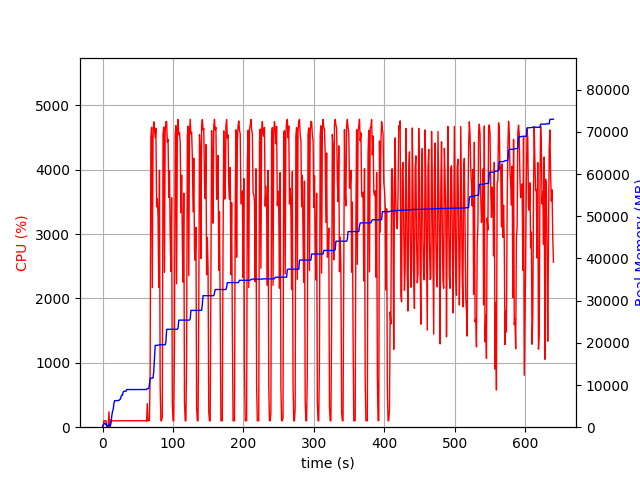

Source data for this figure (header and first rows):
elapsed_time, nproc, cpu, mem_real, mem_virtual
4.172325134277344e-05, 1, 0.0, 8.188, 3186
1.006, 5, 20.9, 606.5, 2480
2.015, 4, 101.2, 786.4, 2466
3.023, 5, 101.2, 986.5, 2943
4.031, 3, 100.3, 692, 2072
5.038, 3, 99.3, 764.8, 2184
6.046, 3, 1.0, 259.5, 1573
7.054, 3, 2.0, 316.3, 1647
8.063, 3, 1.0, 278.6, 1602
9.071, 4, 239.7, 590, 2226
10.08, 5, 6.9, 545.7, 2338
11.09, 3, 112.2, 285, 1631
12.1, 1, 78.4, 1125, 2584
13.11, 1, 100.2, 2663, 4944
14.11, 1, 100.2, 3683, 6536
15.12, 1, 99.2, 4263, 6786
16.13, 1, 100.3, 5511, 8690
17.14, 1, 101.2, 6281, 10738
18.15, 1, 99.9, 6295, 10738
19.16, 1, 99.1, 6295, 10738
20.17, 1, 101.9, 6305, 10738
21.18, 1, 99.1, 6305, 10738
22.18, 1, 102.1, 6323, 10738
23.19, 1, 99.0, 6323, 10738
24.2, 1, 100.1, 6547, 10750
25.21, 1, 103.0, 6619, 10750
26.22, 1, 99.9, 7219, 10750
27.23, 1, 101.1, 7589, 10750
28.24, 1, 100.0, 7589, 10750
29.25, 1, 100.1, 8309, 13310
30.26, 1, 100.1, 8529, 13310
31.27, 1, 100.0, 8529, 13310
32.28, 1, 99.1, 8529, 13310
33.29, 1, 102.0, 8529, 13310
34.3, 1, 99.9, 8915, 13310
35.31, 1, 100.0, 8915, 13310
36.32, 1, 100.0, 8915, 13310
37.33, 1, 99.1, 8915, 13310
38.34, 1, 102.0, 8915, 13310
39.35, 1, 100.0, 8915, 13310
40.36, 1, 100.0, 8923, 13310
41.37, 1, 100.0, 8923, 13310
42.38, 1, 100.0, 8923, 13310
43.39, 1, 101.1, 8923, 13310
44.4, 1, 100.0, 8923, 13310
45.41, 1, 101.0, 8923, 13310
46.42, 1, 100.1, 8923, 13310
47.43, 1, 100.1, 8923, 13310
48.44, 1, 100.1, 8923, 13310
49.45, 1, 100.1, 8923, 13310
50.46, 1, 100.0, 8925, 13310
51.47, 1, 100.1, 8925, 13310
52.47, 1, 100.1, 8925, 13310
53.48, 1, 101.0, 8929, 13310
54.49, 1, 100.1, 8931, 13310
55.5, 1, 100.0, 8931, 13310
56.51, 1, 100.0, 8931, 13310
57.52, 1, 100.0, 8931, 13310
58.53, 1, 102.0, 8931, 13310
59.54, 1, 100.0, 8931, 13310
... 573 more rows
